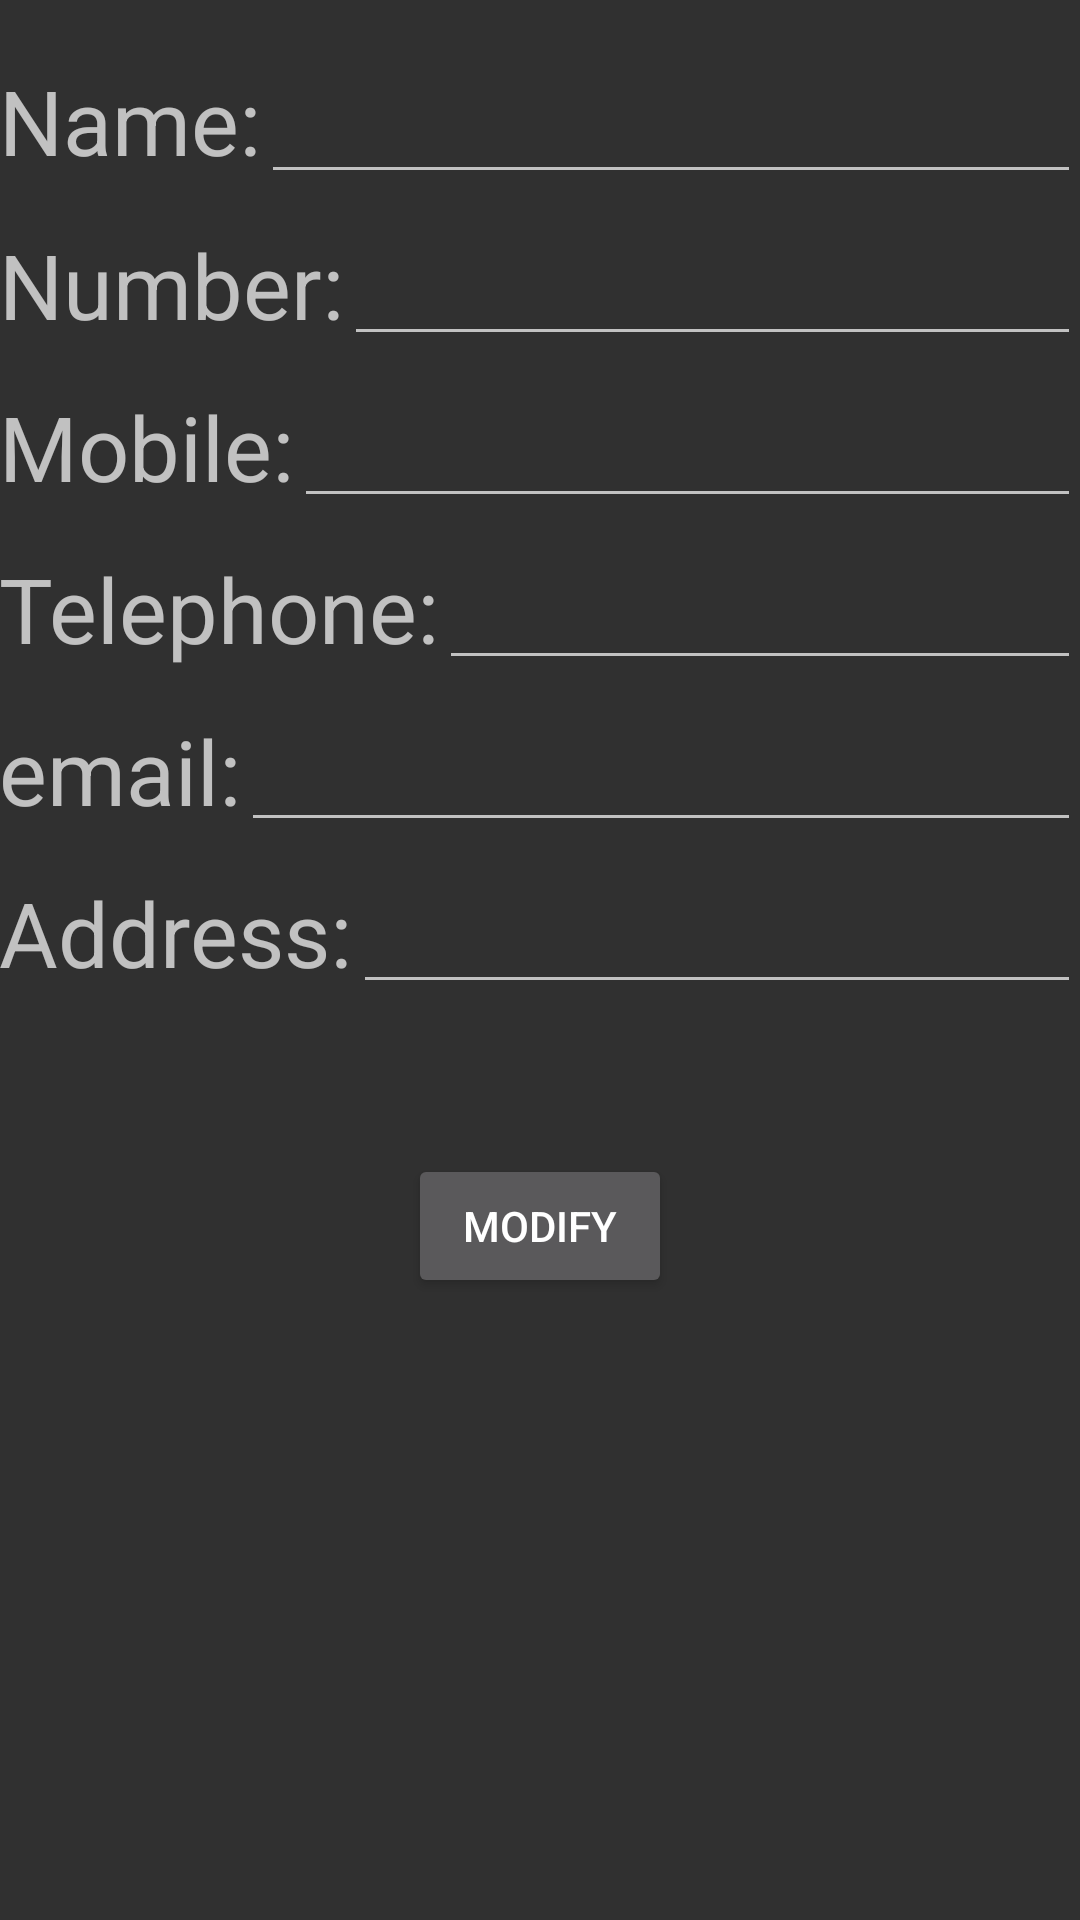

The Android layout XML behind this screen, and the referenced resources:
<!-- AndroidManifest.xml: application theme AppTheme -->
<!-- res/layout/activity_update_contacts.xml -->
<?xml version="1.0" encoding="utf-8"?>
<LinearLayout xmlns:android="http://schemas.android.com/apk/res/android"
    android:layout_width="match_parent"
    android:layout_height="match_parent"
    android:paddingBottom="@dimen/activity_vertical_margin"
    android:paddingLeft="@dimen/activity_horizontal_margin"
    android:paddingRight="@dimen/activity_horizontal_margin"
    android:paddingTop="@dimen/activity_vertical_margin"
    android:orientation="vertical"
   >
    <LinearLayout
        android:layout_width="match_parent"
        android:layout_height="wrap_content"
        android:layout_marginTop="20dp">
        <TextView
            android:layout_width="wrap_content"
            android:layout_height="match_parent"
            android:text="Name:"
            android:textSize="30dp"/>
        <EditText
            android:id="@+id/updatenameEt"
            android:layout_width="match_parent"
            android:layout_height="match_parent"
            android:gravity="center_vertical"
            android:paddingLeft="10dp"
            android:textSize="20sp"/>

    </LinearLayout>

    <LinearLayout
        android:layout_width="match_parent"
        android:layout_height="wrap_content"
        android:layout_marginTop="10dp">
        <TextView
            android:layout_width="wrap_content"
            android:layout_height="match_parent"
            android:text="Number:"
            android:textSize="30dp"/>
        <EditText
            android:id="@+id/updatenumEt"
            android:layout_width="match_parent"
            android:layout_height="match_parent" />
    </LinearLayout>

    <LinearLayout
        android:layout_width="match_parent"
        android:layout_height="wrap_content"
        android:layout_marginTop="10dp">
        <TextView
            android:layout_width="wrap_content"
            android:layout_height="match_parent"
            android:text="Mobile:"
            android:textSize="30dp"/>
        <EditText
            android:id="@+id/updatemobilephoneEt"
            android:layout_width="match_parent"
            android:layout_height="match_parent" />
    </LinearLayout>

    <LinearLayout
        android:layout_width="match_parent"
        android:layout_height="wrap_content"
        android:layout_marginTop="10dp">
        <TextView
            android:layout_width="wrap_content"
            android:layout_height="match_parent"
            android:text="Telephone:"
            android:textSize="30dp"/>
        <EditText
            android:id="@+id/updatetelephoneEt"
            android:layout_width="match_parent"
            android:layout_height="match_parent" />
    </LinearLayout>

    <LinearLayout
        android:layout_width="match_parent"
        android:layout_height="wrap_content"
        android:layout_marginTop="10dp">
        <TextView
            android:layout_width="wrap_content"
            android:layout_height="match_parent"
            android:text="email:"
            android:textSize="30dp"/>
        <EditText
            android:id="@+id/updateemailEt"
            android:layout_width="match_parent"
            android:layout_height="match_parent" />
    </LinearLayout>

    <LinearLayout
        android:layout_width="match_parent"
        android:layout_height="wrap_content"
        android:layout_marginTop="10dp">
        <TextView
            android:layout_width="wrap_content"
            android:layout_height="match_parent"
            android:text="Address:"
            android:textSize="30dp"/>
        <EditText
            android:id="@+id/updateaddressEt"
            android:layout_width="match_parent"
            android:layout_height="match_parent" />
    </LinearLayout>

    <Button
        android:id="@+id/updateContactsBtn"
        android:layout_width="wrap_content"
        android:layout_height="wrap_content"
        android:layout_marginTop="50dp"
        android:layout_gravity="center"
        android:text="modify"/>


</LinearLayout>
<!-- resources referenced by this layout -->
<resources>
  <style name="AppTheme" parent="AppBaseTheme">
          
          <item name="colorPrimary">@color/colorPrimary</item>
          <item name="colorPrimaryDark">@color/colorPrimaryDark</item>
          <item name="colorAccent">@color/colorAccent</item>
          <item name="android:windowNoTitle">true</item>
      </style>
  <style name="AppBaseTheme" parent="Theme.AppCompat.NoActionBar">
          
      </style>
  <color name="colorPrimary">#008577</color>
  <color name="colorPrimaryDark">#00574B</color>
  <color name="colorAccent">#D81B60</color>
</resources>
